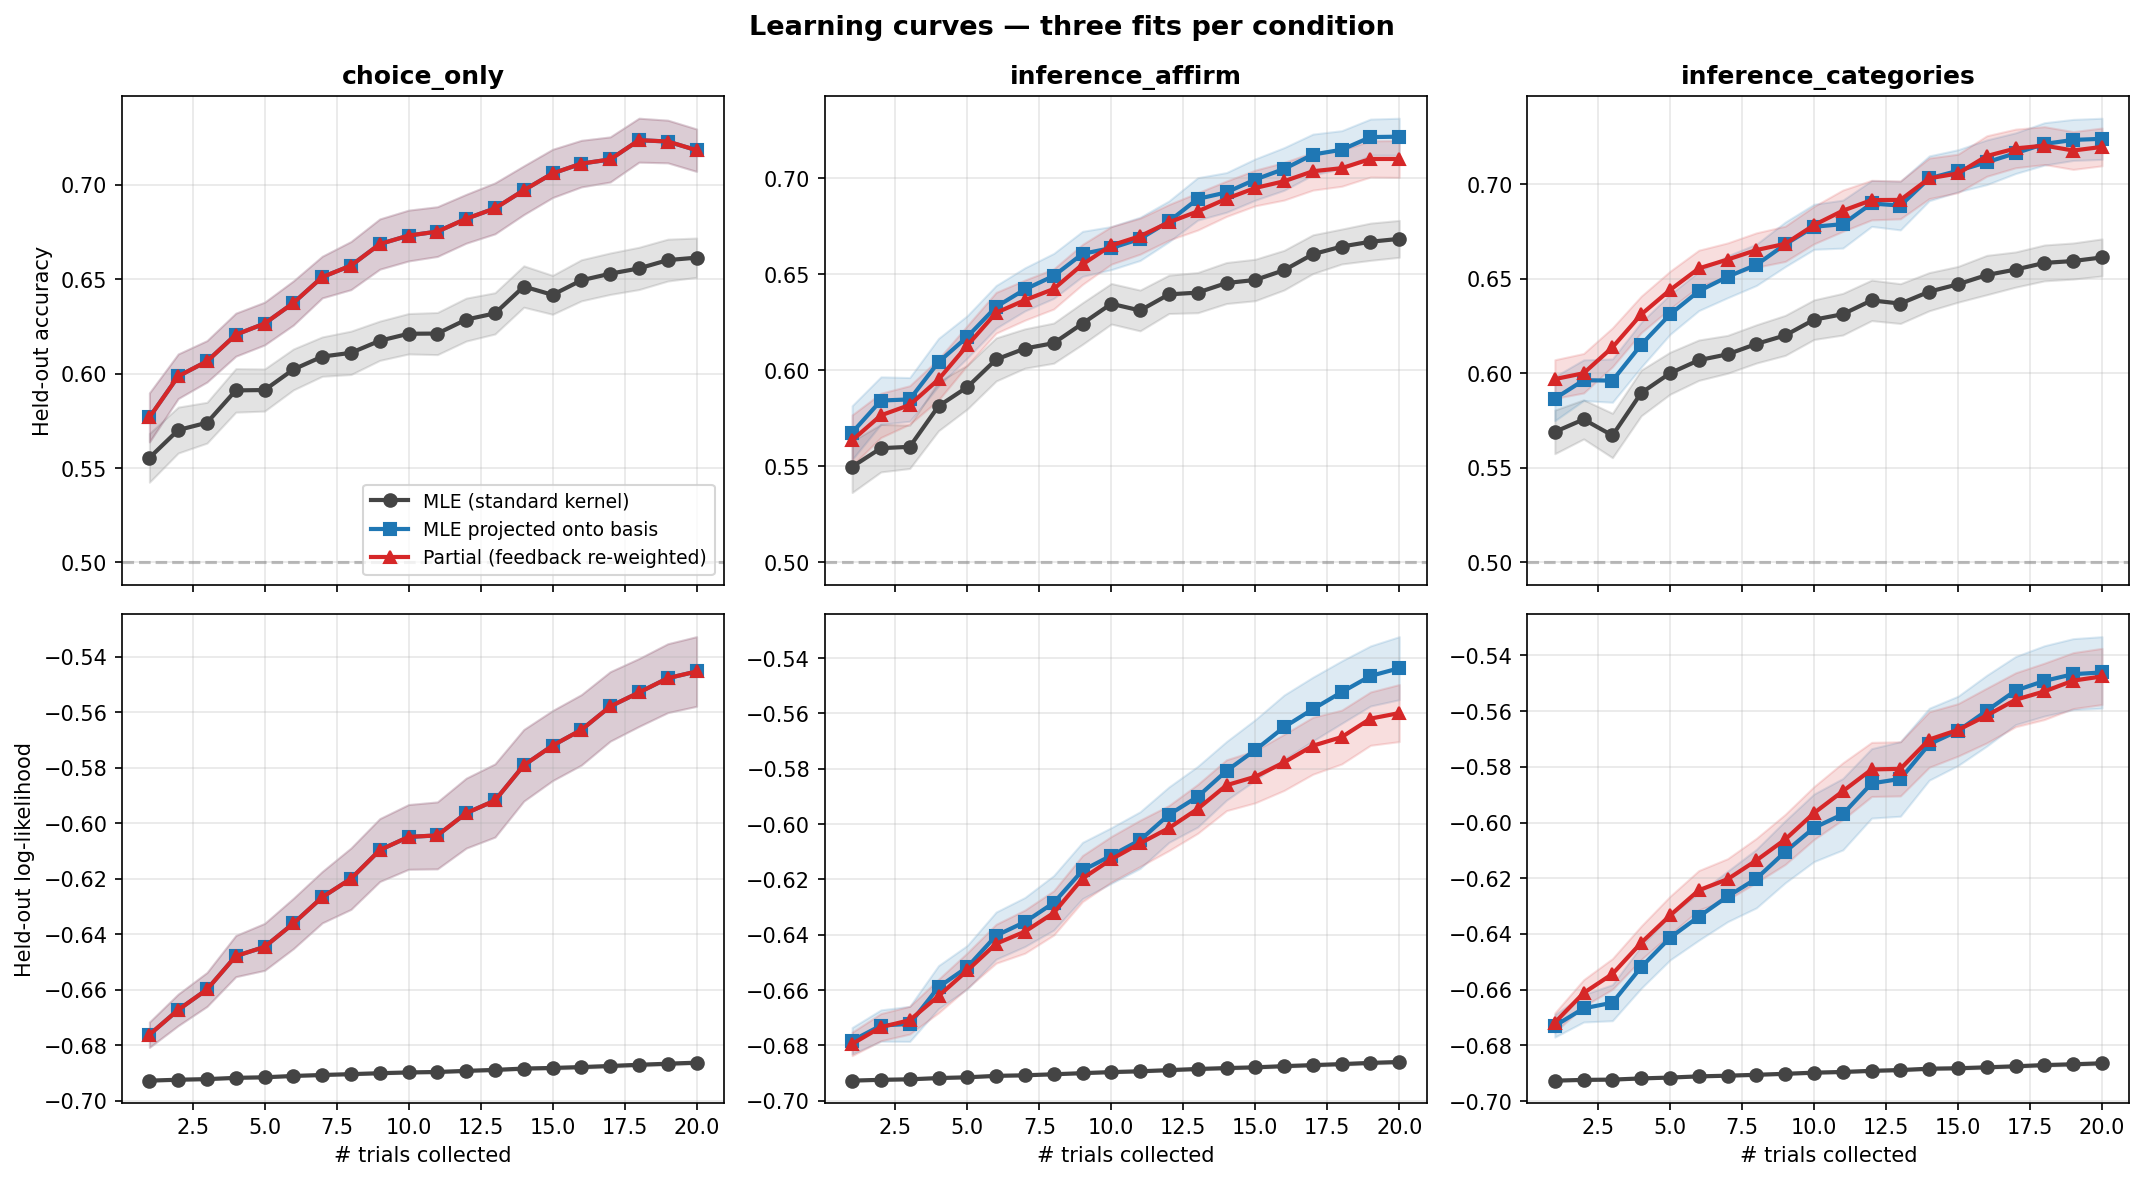

Values plotted in this chart, from the file beside it:
user_id, condition, fit_type, n_trials, test_acc, test_ll, spearman, combined
0, choice_only, standard, 1, 0.545, -0.6927, 0.07828, 0.03914
0, choice_only, projected, 1, 0.605, -0.6684, 0.07828, 0.03914
0, choice_only, partial, 1, 0.605, -0.6684, 0.07828, 0.03914
0, choice_only, standard, 2, 0.48, -0.6932, 0.0689, -0.06555
0, choice_only, projected, 2, 0.52, -0.709, 0.0689, -0.06555
0, choice_only, partial, 2, 0.52, -0.709, 0.0689, -0.06555
0, choice_only, standard, 3, 0.44, -0.6936, 0.09988, -0.1501
0, choice_only, projected, 3, 0.485, -0.714, 0.07991, -0.26
0, choice_only, partial, 3, 0.485, -0.714, 0.07991, -0.26
0, choice_only, standard, 4, 0.51, -0.6929, 0.08806, -0.256
0, choice_only, projected, 4, 0.52, -0.7084, 0.06931, -0.2653
0, choice_only, partial, 4, 0.52, -0.7084, 0.06931, -0.2653
0, choice_only, standard, 5, 0.545, -0.6927, 0.09825, -0.3509
0, choice_only, projected, 5, 0.545, -0.7145, 0.06768, -0.3662
0, choice_only, partial, 5, 0.545, -0.7145, 0.06768, -0.3662
0, choice_only, standard, 6, 0.6, -0.6924, 0.1276, -0.1362
0, choice_only, projected, 6, 0.505, -0.708, 0.1215, -0.2393
0, choice_only, partial, 6, 0.505, -0.708, 0.1215, -0.2393
0, choice_only, standard, 7, 0.57, -0.692, 0.1488, 0.0744
0, choice_only, projected, 7, 0.575, -0.6922, 0.1667, -0.01663
0, choice_only, partial, 7, 0.575, -0.6922, 0.1667, -0.01663
0, choice_only, standard, 8, 0.575, -0.6914, 0.2238, 0.01191
0, choice_only, projected, 8, 0.575, -0.674, 0.2662, 0.03311
0, choice_only, partial, 8, 0.575, -0.674, 0.2662, 0.03311
0, choice_only, standard, 9, 0.54, -0.6912, 0.1676, -0.1162
0, choice_only, projected, 9, 0.565, -0.6988, 0.1358, -0.1321
0, choice_only, partial, 9, 0.565, -0.6988, 0.1358, -0.1321
0, choice_only, standard, 10, 0.585, -0.6909, 0.1296, -0.1352
0, choice_only, projected, 10, 0.56, -0.696, 0.1227, -0.1386
0, choice_only, partial, 10, 0.56, -0.696, 0.1227, -0.1386
0, choice_only, standard, 11, 0.595, -0.6911, 0.181, -0.009492
0, choice_only, projected, 11, 0.585, -0.6889, 0.1908, -0.0046
0, choice_only, partial, 11, 0.585, -0.6889, 0.1908, -0.0046
0, choice_only, standard, 12, 0.625, -0.6903, 0.2687, -0.06567
0, choice_only, projected, 12, 0.62, -0.6474, 0.3013, -0.04936
0, choice_only, partial, 12, 0.62, -0.6474, 0.3013, -0.04936
0, choice_only, standard, 13, 0.565, -0.6906, 0.3005, 0.05023
0, choice_only, projected, 13, 0.62, -0.6452, 0.298, 0.04901
0, choice_only, partial, 13, 0.62, -0.6452, 0.298, 0.04901
0, choice_only, standard, 14, 0.61, -0.6905, 0.3037, 0.05187
0, choice_only, projected, 14, 0.635, -0.6392, 0.3225, 0.1612
0, choice_only, partial, 14, 0.635, -0.6392, 0.3225, 0.1612
0, choice_only, standard, 15, 0.595, -0.6901, 0.2752, 0.0376
0, choice_only, projected, 15, 0.625, -0.649, 0.3009, 0.1504
0, choice_only, partial, 15, 0.625, -0.649, 0.3009, 0.1504
0, choice_only, standard, 16, 0.59, -0.6896, 0.3029, 0.05146
0, choice_only, projected, 16, 0.65, -0.6114, 0.3734, 0.08672
0, choice_only, partial, 16, 0.65, -0.6114, 0.3734, 0.08672
0, choice_only, standard, 17, 0.61, -0.6892, 0.3209, 0.1604
0, choice_only, projected, 17, 0.665, -0.6046, 0.426, 0.113
0, choice_only, partial, 17, 0.665, -0.6046, 0.426, 0.113
0, choice_only, standard, 18, 0.615, -0.6894, 0.296, 0.148
0, choice_only, projected, 18, 0.71, -0.5941, 0.4419, 0.221
0, choice_only, partial, 18, 0.71, -0.5941, 0.4419, 0.221
0, choice_only, standard, 19, 0.615, -0.6893, 0.3506, 0.1753
0, choice_only, projected, 19, 0.71, -0.5853, 0.4432, 0.2216
0, choice_only, partial, 19, 0.71, -0.5853, 0.4432, 0.2216
0, choice_only, standard, 20, 0.615, -0.6895, 0.2797, 0.1398
0, choice_only, projected, 20, 0.675, -0.5921, 0.3963, 0.1981
0, choice_only, partial, 20, 0.675, -0.5921, 0.3963, 0.1981
... 8,940 more rows
